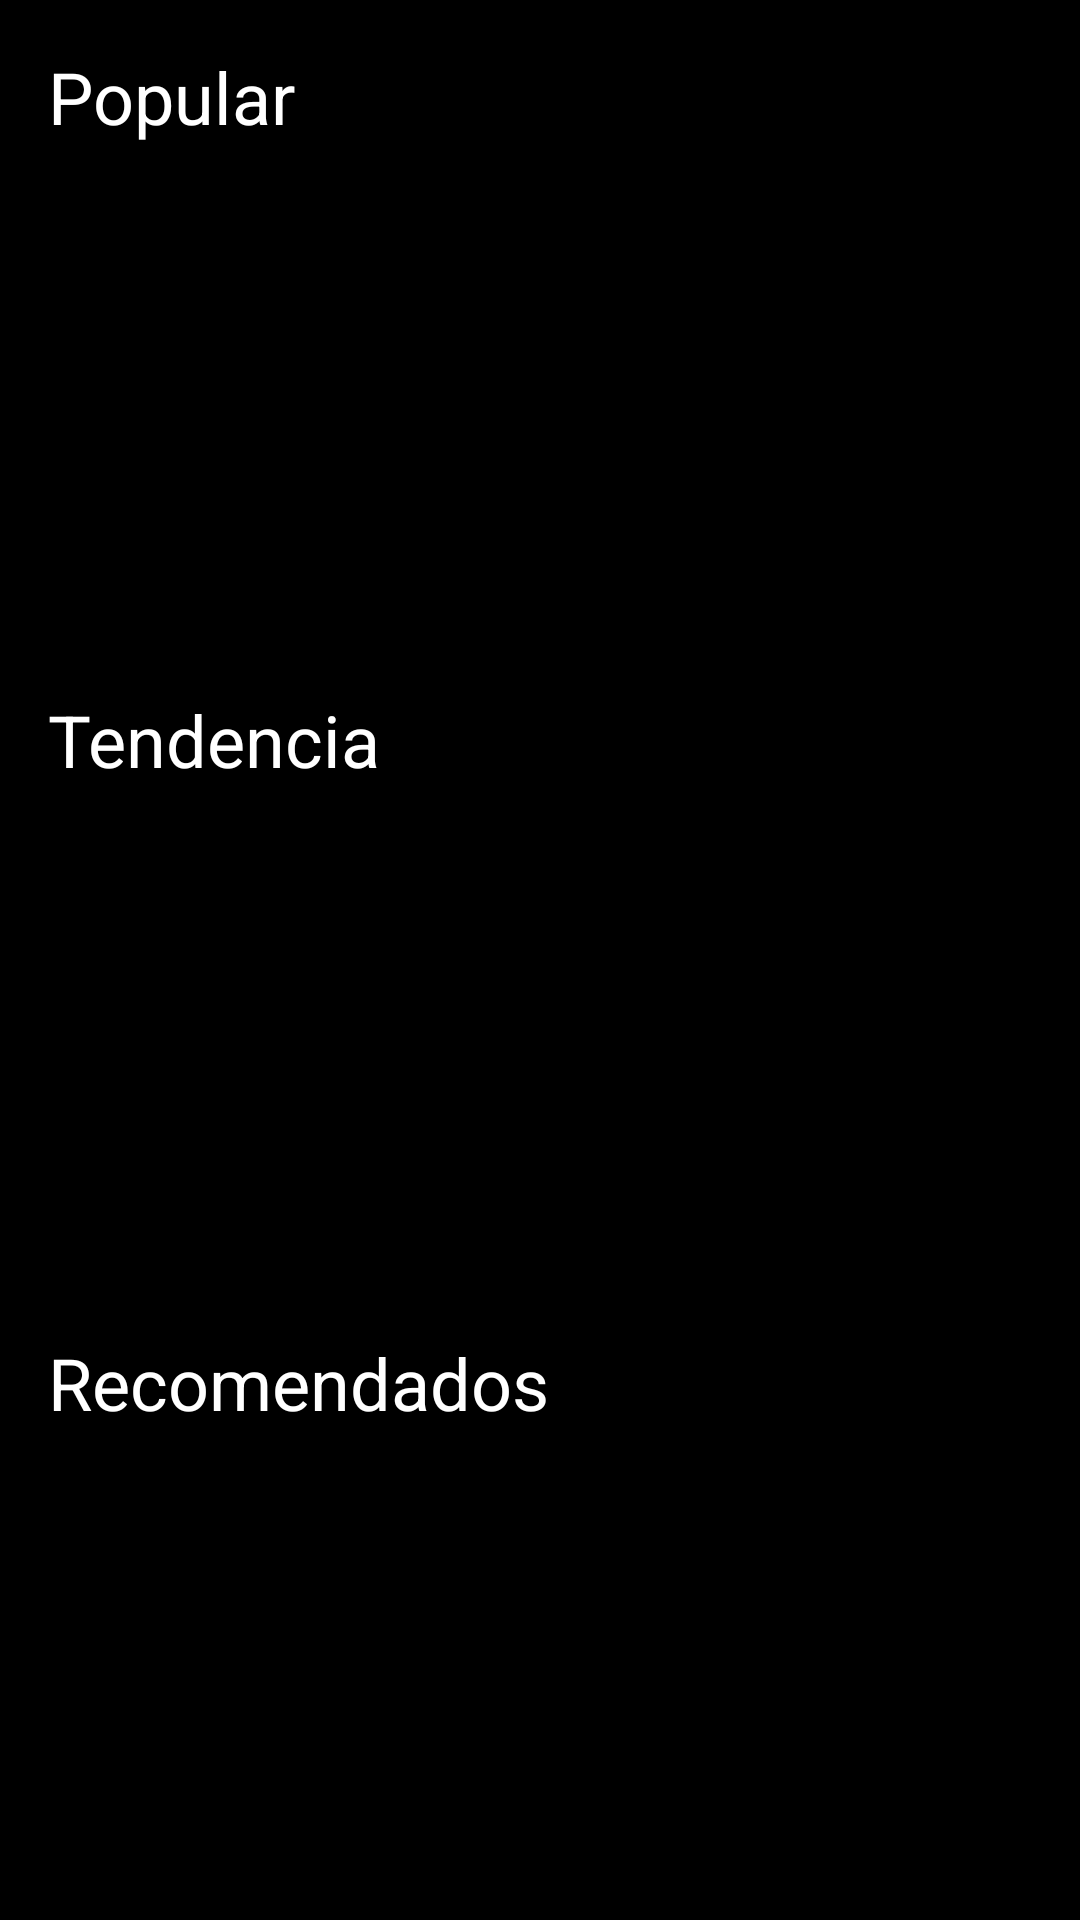

Layout XML and referenced resources for this Android screen:
<!-- AndroidManifest.xml: application theme Theme.TMDB_challenge -->
<!-- res/layout/fragment_movies.xml -->
<?xml version="1.0" encoding="utf-8"?>
<ScrollView xmlns:android="http://schemas.android.com/apk/res/android"
    xmlns:app="http://schemas.android.com/apk/res-auto"
    xmlns:tools="http://schemas.android.com/tools"
    android:layout_width="match_parent"
    android:layout_height="match_parent"
    android:background="@color/background"
    android:padding="@dimen/padding_default"
    android:scrollbars="none"
    tools:context=".modules.movies.view.MoviesFragment">

    <androidx.constraintlayout.widget.ConstraintLayout
        android:layout_width="match_parent"
        android:layout_height="wrap_content"
        tools:context=".modules.movies.view.MoviesFragment">

        <TextView
            style="@style/TitleText"
            android:id="@+id/tv_popular"
            android:layout_width="wrap_content"
            android:layout_height="wrap_content"
            android:text="@string/popular"
            app:layout_constraintTop_toTopOf="parent"
            app:layout_constraintStart_toStartOf="parent" />

        <androidx.recyclerview.widget.RecyclerView
            android:id="@+id/rv_popular"
            android:layout_width="match_parent"
            android:layout_height="150dp"
            android:layout_marginTop="16dp"
            android:orientation="horizontal"
            app:layout_constraintEnd_toEndOf="parent"
            app:layout_constraintStart_toStartOf="parent"
            app:layout_constraintTop_toBottomOf="@id/tv_popular" />

        <TextView
            style="@style/TitleText"
            android:id="@+id/tv_top_rated"
            android:layout_width="wrap_content"
            android:layout_height="wrap_content"
            android:layout_marginTop="16dp"
            android:text="@string/top_rated"
            app:layout_constraintStart_toStartOf="parent"
            app:layout_constraintTop_toBottomOf="@id/rv_popular" />

        <androidx.recyclerview.widget.RecyclerView
            android:id="@+id/rv_top_rated"
            android:layout_width="match_parent"
            android:layout_height="150dp"
            android:layout_marginTop="16dp"
            android:orientation="horizontal"
            app:layout_constraintEnd_toEndOf="parent"
            app:layout_constraintStart_toStartOf="parent"
            app:layout_constraintTop_toBottomOf="@id/tv_top_rated" />

        <TextView
            style="@style/TitleText"
            android:id="@+id/tv_recommended"
            android:layout_width="wrap_content"
            android:layout_height="wrap_content"
            android:layout_marginTop="16dp"
            android:text="@string/recommended"
            app:layout_constraintStart_toStartOf="parent"
            app:layout_constraintTop_toBottomOf="@id/rv_top_rated" />


        <androidx.recyclerview.widget.RecyclerView
            android:id="@+id/rv_recommended"
            android:layout_width="match_parent"
            android:layout_height="150dp"
            android:layout_marginTop="16dp"
            android:orientation="horizontal"
            app:layout_constraintEnd_toEndOf="parent"
            app:layout_constraintStart_toStartOf="parent"
            app:layout_constraintTop_toBottomOf="@id/tv_recommended" />

    </androidx.constraintlayout.widget.ConstraintLayout>
</ScrollView>
<!-- resources referenced by this layout -->
<resources>
  <color name="background">#FF000000</color>
  <dimen name="padding_default">16dp</dimen>
  <string name="popular">Popular</string>
  <string name="recommended">Recomendados</string>
  <string name="top_rated">Tendencia</string>
  <style name="TitleText">
          <item name="android:textColor">@color/white</item>
          <item name="android:textSize">24sp</item>
      </style>
  <style name="Theme.TMDB_challenge" parent="Theme.MaterialComponents.DayNight.NoActionBar">
          
          <item name="colorPrimary">@color/purple_500</item>
          <item name="colorPrimaryVariant">@color/purple_700</item>
          <item name="colorOnPrimary">@color/white</item>
          
          <item name="colorSecondary">@color/teal_200</item>
          <item name="colorSecondaryVariant">@color/teal_700</item>
          <item name="colorOnSecondary">@color/black</item>
          
          <item name="android:statusBarColor">?attr/colorPrimaryVariant</item>
          
  
          <item name="android:windowNoTitle">true</item>
          <item name="android:windowFullscreen">true</item>
  
          <item name="windowActionBarOverlay">true</item>
          <item name="android:windowActionBarOverlay">true</item>
  
      </style>
  <color name="white">#FFFFFFFF</color>
  <color name="purple_500">#FF6200EE</color>
  <color name="purple_700">#FF3700B3</color>
  <color name="teal_200">#FF03DAC5</color>
  <color name="teal_700">#FF018786</color>
  <color name="black">#FF000000</color>
</resources>
